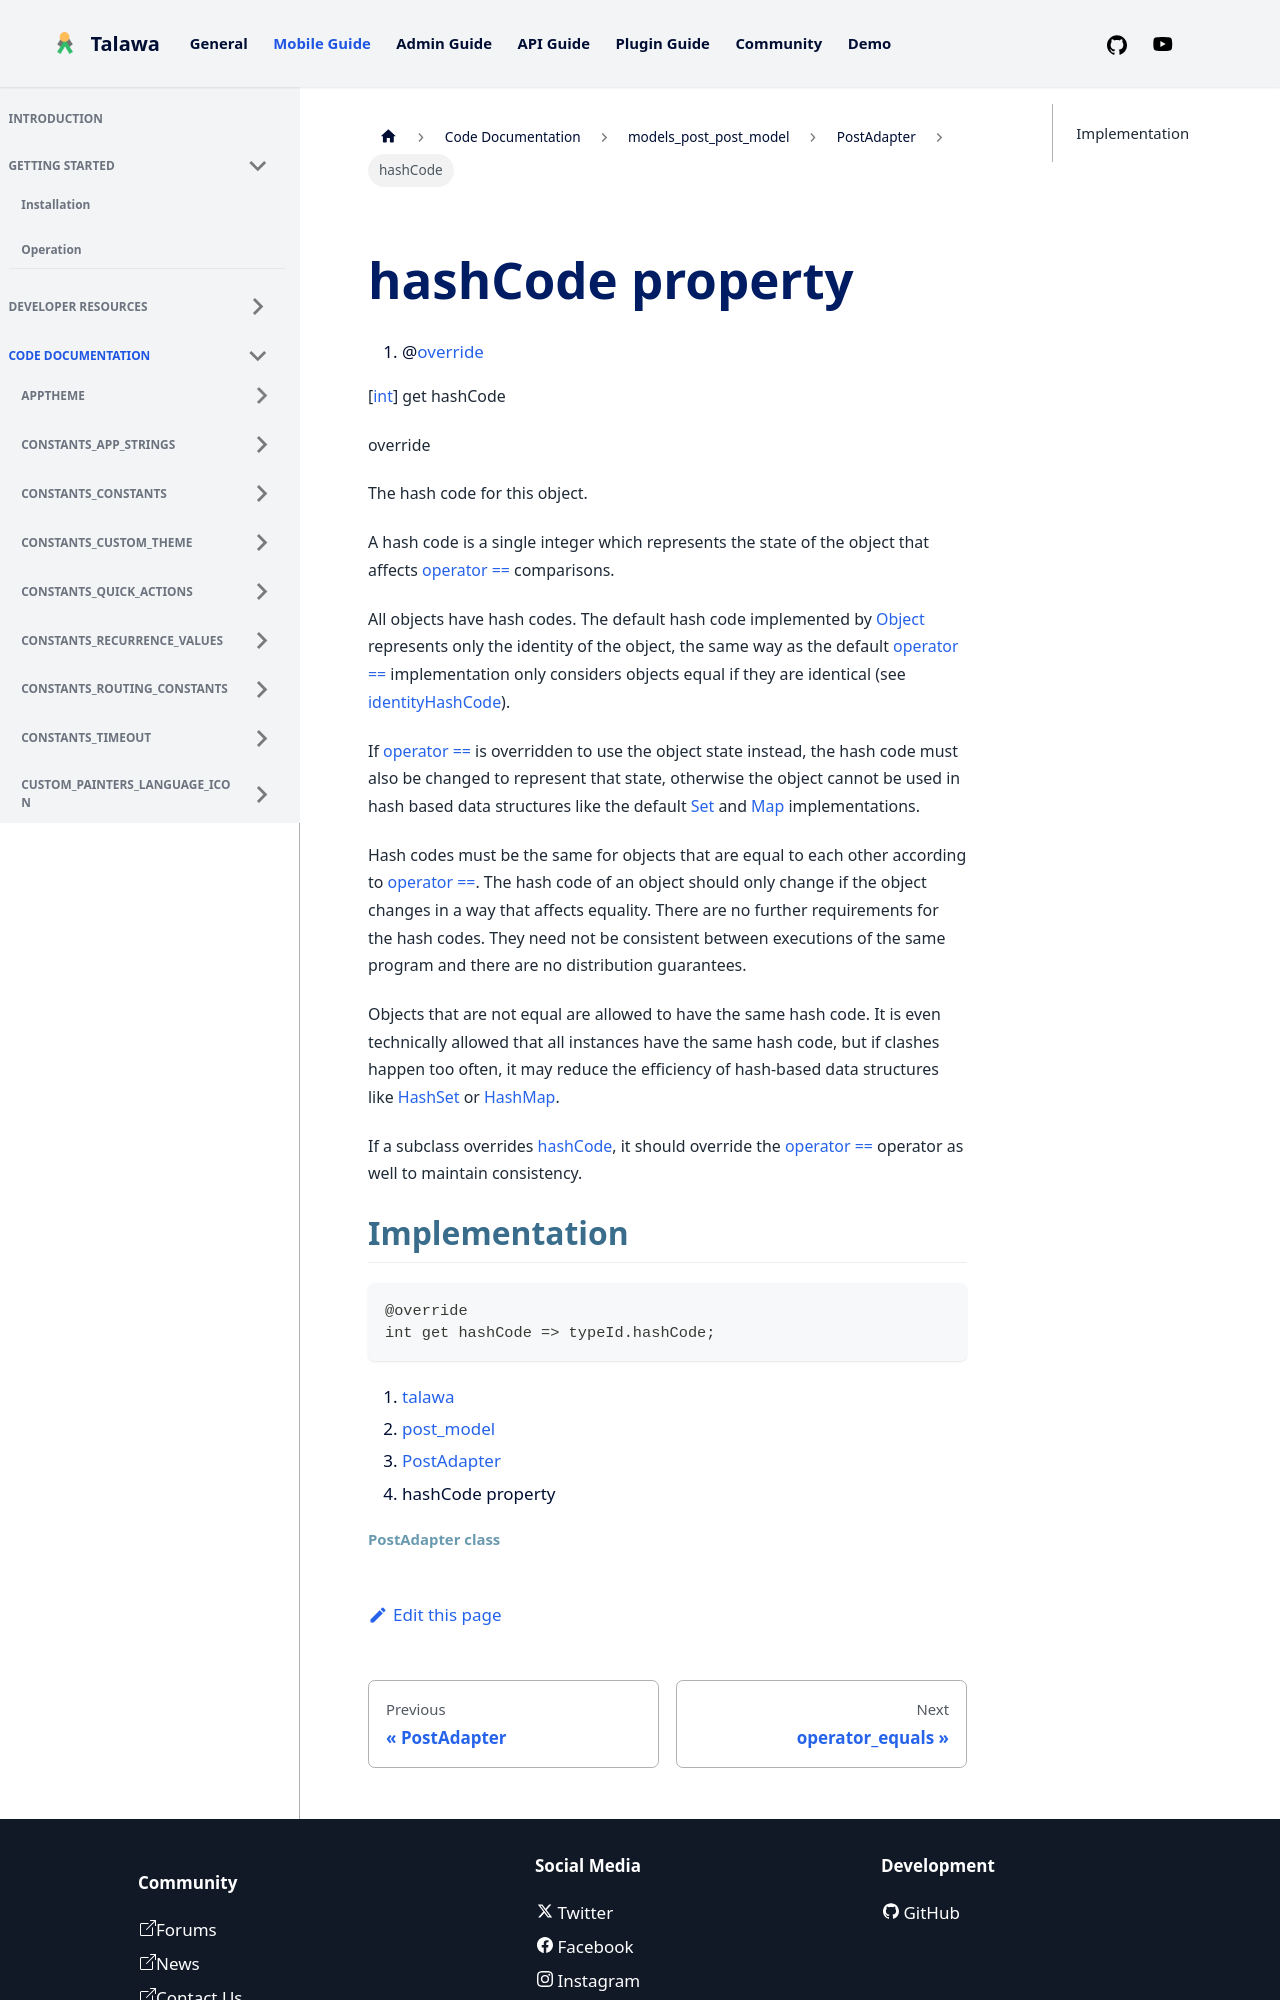

repository: PalisadoesFoundation/talawa · page: docs/auto-docs/models_post_post_model/PostAdapter/hashCode/index.html · generator: docusaurus


<div>

# hashCode property

</div>



<div>

1.  @[override](https://api.flutter.dev/flutter/dart-core/override-constant.html)

</div>

[[int](https://api.flutter.dev/flutter/dart-core/int-class.html)]
get hashCode


override




The hash code for this object.

A hash code is a single integer which represents the state of the object
that affects [operator
==](../../models_post_post_model/PostAdapter/operator_equals.md)
comparisons.

All objects have hash codes. The default hash code implemented by
[Object](https://api.flutter.dev/flutter/dart-core/Object-class.html)
represents only the identity of the object, the same way as the default
[operator
==](../../models_post_post_model/PostAdapter/operator_equals.md)
implementation only considers objects equal if they are identical (see
[identityHashCode](https://api.flutter.dev/flutter/dart-core/identityHashCode.md)).

If [operator
==](../../models_post_post_model/PostAdapter/operator_equals.md) is
overridden to use the object state instead, the hash code must also be
changed to represent that state, otherwise the object cannot be used in
hash based data structures like the default
[Set](https://api.flutter.dev/flutter/dart-core/Set-class.html) and
[Map](https://api.flutter.dev/flutter/dart-core/Map-class.html)
implementations.

Hash codes must be the same for objects that are equal to each other
according to [operator
==](../../models_post_post_model/PostAdapter/operator_equals.md). The
hash code of an object should only change if the object changes in a way
that affects equality. There are no further requirements for the hash
codes. They need not be consistent between executions of the same
program and there are no distribution guarantees.

Objects that are not equal are allowed to have the same hash code. It is
even technically allowed that all instances have the same hash code, but
if clashes happen too often, it may reduce the efficiency of hash-based
data structures like
[HashSet](https://api.flutter.dev/flutter/dart-collection/HashSet-class.html)
or
[HashMap](https://api.flutter.dev/flutter/dart-collection/HashMap-class.html).

If a subclass overrides
[hashCode](../../models_post_post_model/PostAdapter/hashCode.md), it
should override the [operator
==](../../models_post_post_model/PostAdapter/operator_equals.md)
operator as well to maintain consistency.
